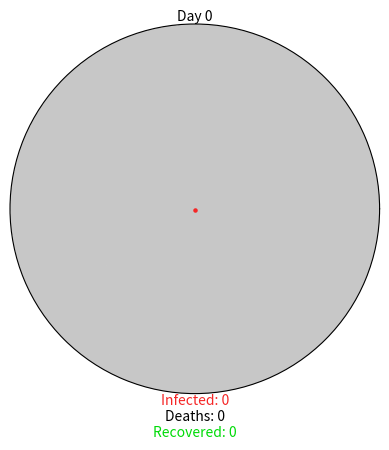

This figure's Python source:
import matplotlib.pyplot as plt
import matplotlib.animation as ani
import numpy as np

GREY = (0.78, 0.78, 0.78)  # uninfected
RED = (0.96, 0.15, 0.15)   # infected
GREEN = (0, 0.86, 0.03)    # recovered
BLACK = (0, 0, 0)          # dead

COVID19_PARAMS = {
    "r0": 2.28,
    "incubation": 5,
    "percent_mild": 0.8,
    "mild_recovery": (7, 14),
    "percent_severe": 0.2,
    "severe_recovery": (21, 42),
    "severe_death": (14, 56),
    "fatality_rate": 0.034,
    "serial_interval": 7
}


class Virus():
    def __init__(self, params):
        # create plot
        self.fig = plt.figure()
        self.axes = self.fig.add_subplot(111, projection="polar")
        self.axes.grid(False)
        self.axes.set_xticklabels([])
        self.axes.set_yticklabels([])
        self.axes.set_ylim(0, 1)

        # create annotations
        self.day_text = self.axes.annotate(
            "Day 0", xy=[np.pi / 2, 1], ha="center", va="bottom")
        self.infected_text = self.axes.annotate(
            "Infected: 0", xy=[3 * np.pi / 2, 1], ha="center", va="top", color=RED)
        self.deaths_text = self.axes.annotate(
            "\nDeaths: 0", xy=[3 * np.pi / 2, 1], ha="center", va="top", color=BLACK)
        self.recovered_text = self.axes.annotate(
            "\n\nRecovered: 0", xy=[3 * np.pi / 2, 1], ha="center", va="top", color=GREEN)

        # create member variables
        self.day = 0
        self.total_num_infected = 0
        self.num_currently_infected = 0
        self.num_recovered = 0
        self.num_deaths = 0
        self.r0 = params["r0"]
        self.percent_mild = params["percent_mild"]
        self.percent_severe = params["percent_severe"]
        self.fatality_rate = params["fatality_rate"]
        self.serial_interval = params["serial_interval"]

        self.mild_fast = params["incubation"] + params["mild_recovery"][0]
        self.mild_slow = params["incubation"] + params["mild_recovery"][1]
        self.severe_fast = params["incubation"] + params["severe_recovery"][0]
        self.severe_slow = params["incubation"] + params["severe_recovery"][1]
        self.death_fast = params["incubation"] + params["severe_death"][0]
        self.death_slow = params["incubation"] + params["severe_death"][1]

        self.mild = {i: {"thetas": [], "rs": []} for i in range(self.mild_fast, 365)}
        self.severe = {
            "recovery": {i: {"thetas": [], "rs": []} for i in range(self.severe_fast, 365)},
            "death": {i: {"thetas": [], "rs": []} for i in range(self.death_fast, 365)}
        }

        self.exposed_before = 0
        self.exposed_after = 1

        self.initial_population()


    def initial_population(self):
        population = 20000
        self.num_currently_infected = 1
        self.total_num_infected = 1
        indices = np.arange(0, population) + 0.5
        self.thetas = np.pi * (1 + 5**0.5) * indices
        self.rs = np.sqrt(indices / population)
        self.plot = self.axes.scatter(self.thetas, self.rs, s=5, color=GREY)
        # patient zero
        self.axes.scatter(self.thetas[0], self.rs[0], s=5, color=RED)
        self.mild[self.mild_fast]["thetas"].append(self.thetas[0])
        self.mild[self.mild_fast]["rs"].append(self.rs[0])


    def spread_virus(self, i):
        self.exposed_before = self.exposed_after
        if self.day % self.serial_interval == 0 and self.exposed_before < 4500:
            self.num_new_infected = round(self.r0 * self.total_num_infected)
            self.exposed_after += round(self.num_new_infected * 1.1)
            if self.exposed_after > 4500:
                self.num_new_infected = round((4500 - self.exposed_before) * 0.9)
                self.exposed_after = 4500
            self.num_currently_infected += self.num_new_infected
            self.total_num_infected += self.num_new_infected
            self.new_infected_indices = list(
                np.random.choice(
                    range(self.exposed_before, self.exposed_after),
                    self.num_new_infected,
                    replace=False))
            thetas = [self.thetas[i] for i in self.new_infected_indices]
            rs = [self.rs[i] for i in self.new_infected_indices]
            self.anim.event_source.stop()
            if len(self.new_infected_indices) > 24:
                size_list = round(len(self.new_infected_indices) / 24)
                theta_chunks = list(self.chunks(thetas, size_list))
                r_chunks = list(self.chunks(rs, size_list))
                self.anim2 = ani.FuncAnimation(
                    self.fig,
                    self.one_by_one,
                    interval=50,
                    frames=len(theta_chunks),
                    fargs=(theta_chunks, r_chunks, RED))
            else:
                self.anim2 = ani.FuncAnimation(
                    self.fig,
                    self.one_by_one,
                    interval=50,
                    frames=len(thetas),
                    fargs=(thetas, rs, RED))
            self.assign_symptoms()

        self.day += 1

        self.update_status()
        self.update_text()


    def one_by_one(self, i, thetas, rs, color):
        self.axes.scatter(thetas[i], rs[i], s=5, color=color)
        if i == (len(thetas) - 1):
            self.anim2.event_source.stop()
            self.anim.event_source.start()


    def chunks(self, a_list, n):
        for i in range(0, len(a_list), n):
            yield a_list[i:i + n]


    def assign_symptoms(self):
        num_mild = round(self.percent_mild * self.num_new_infected)
        num_severe = round(self.percent_severe * self.num_new_infected)
        # choose random subset of newly infected to have mild symptoms
        self.mild_indices = np.random.choice(self.new_infected_indices, num_mild, replace=False)
        # assign the rest severe symptoms, either resulting in recovery or death
        remaining_indices = [i for i in self.new_infected_indices if i not in self.mild_indices]
        percent_severe_recovery = 1 - (self.fatality_rate / self.percent_severe)
        num_severe_recovery = round(percent_severe_recovery * num_severe)
        self.severe_indices = []
        self.death_indices = []
        if remaining_indices:
            self.severe_indices = np.random.choice(remaining_indices, num_severe_recovery, replace=False)
            self.death_indices = [i for i in remaining_indices if i not in self.severe_indices]

        # assign recovery/death day
        low = self.day + self.mild_fast
        high = self.day + self.mild_slow
        for mild in self.mild_indices:
            recovery_day = np.random.randint(low, high)
            mild_theta = self.thetas[mild]
            mild_r = self.rs[mild]
            self.mild[recovery_day]["thetas"].append(mild_theta)
            self.mild[recovery_day]["rs"].append(mild_r)
        low = self.day + self.severe_fast
        high = self.day + self.severe_slow
        for recovery in self.severe_indices:
            recovery_day = np.random.randint(low, high)
            recovery_theta = self.thetas[recovery]
            recovery_r = self.rs[recovery]
            self.severe["recovery"][recovery_day]["thetas"].append(recovery_theta)
            self.severe["recovery"][recovery_day]["rs"].append(recovery_r)
        low = self.day + self.death_fast
        high = self.day + self.death_slow
        for death in self.death_indices:
            death_day = np.random.randint(low, high)
            death_theta = self.thetas[death]
            death_r = self.rs[death]
            self.severe["death"][death_day]["thetas"].append(death_theta)
            self.severe["death"][death_day]["rs"].append(death_r)


    def update_status(self):
        if self.day >= self.mild_fast:
            mild_thetas = self.mild[self.day]["thetas"]
            mild_rs = self.mild[self.day]["rs"]
            self.axes.scatter(mild_thetas, mild_rs, s=5, color=GREEN)
            self.num_recovered += len(mild_thetas)
            self.num_currently_infected -= len(mild_thetas)
        if self.day >= self.severe_fast:
            rec_thetas = self.severe["recovery"][self.day]["thetas"]
            rec_rs = self.severe["recovery"][self.day]["rs"]
            self.axes.scatter(rec_thetas, rec_rs, s=5, color=GREEN)
            self.num_recovered += len(rec_thetas)
            self.num_currently_infected -= len(rec_thetas)
        if self.day >= self.death_fast:
            death_thetas = self.severe["death"][self.day]["thetas"]
            death_rs = self.severe["death"][self.day]["rs"]
            self.axes.scatter(death_thetas, death_rs, s=5, color=BLACK)
            self.num_deaths += len(death_thetas)
            self.num_currently_infected -= len(death_thetas)


    def update_text(self):
        self.day_text.set_text("Day {}".format(self.day))
        self.infected_text.set_text("Infected: {}".format(self.num_currently_infected))
        self.deaths_text.set_text("\nDeaths: {}".format(self.num_deaths))
        self.recovered_text.set_text("\n\nRecovered: {}".format(self.num_recovered))


    def gen(self):
        while self.num_deaths + self.num_recovered < self.total_num_infected:
            yield


    def animate(self):
        self.anim = ani.FuncAnimation(
            self.fig,
            self.spread_virus,
            frames=self.gen,
            repeat=True)


def main():
    coronavirus = Virus(COVID19_PARAMS)
    coronavirus.animate()
    plt.show()


if __name__ == "__main__":
    main()
